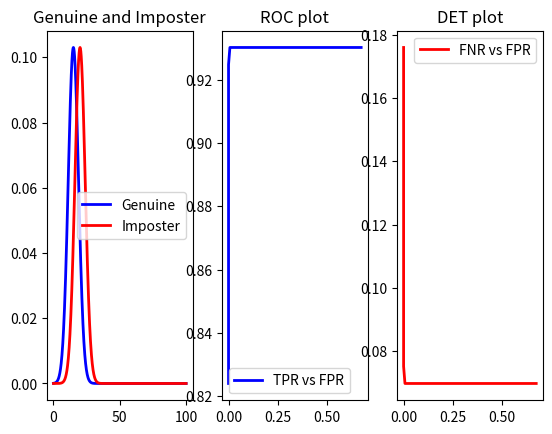

The matplotlib source for this figure:
import matplotlib.pyplot as plt
import numpy as np
def gaussian(x,mu,sigmasq):
        return 1.0/np.sqrt(2*np.pi*sigmasq)*np.exp(((x-mu)**2)*(-1.0)/(2*sigmasq))
def genuine(x):
        return gaussian(x,15,15)
def imposter(x):
        return gaussian(x,20,15)
def main():
        ns = 3000
        plt.rcParams['lines.linewidth']=2
        s = np.random.normal(0,100,ns)

        x = np.arange(0,100,0.1)
        
        y_g = [genuine(x[i]) for i in range(len(x))]
        y_i = [imposter(x[i]) for i in range(len(x))]
        tpr=[]
        fpr=[]
        fnr=[]
        for n in np.arange(0,100,1):
                tp = 0
                fn = 0
                fp = 0
                tn = 0
                for i in range(len(s)):
                        if s[i] > n:
                                if genuine(s[i]) < imposter(s[i]):
                                        tn = tn+1
                                else:
                                        fn = fn+1
                        else:
                                if genuine(s[i]) < imposter(s[i]):
                                        fp = fp+1
                                else:
                                        tp = tp+1
                d1=tp+fn+0.000001
                d2=fp+tn+0.000001
                tpr.append(tp*1.0/d1)
                print("tp= {} fp={} tn={} fn={} n={}".format(tp,fp,tn,fn,n))
                fpr.append(fp*1.0/d2)
                fnr.append(fn*1.0/d1)






       


        fig,axs = plt.subplots(nrows=1,ncols=3)
        print("tpr={}\nfpr={}\nfnr={}".format(tpr,fpr,fnr))
        axs[0].plot(x,y_g,'b',label='Genuine')
        axs[0].plot(x,y_i,'r',label='Imposter')
        axs[0].title.set_text('Genuine and Imposter')
        axs[0].legend()

        axs[1].plot(fpr,tpr,'b',label='TPR vs FPR')
        axs[1].title.set_text('ROC plot')
        axs[1].legend()
        
        axs[2].plot(fpr,fnr,'r',label='FNR vs FPR')
        axs[2].title.set_text('DET plot')
        axs[2].legend()
        plt.show()




if __name__=="__main__":
	main()
